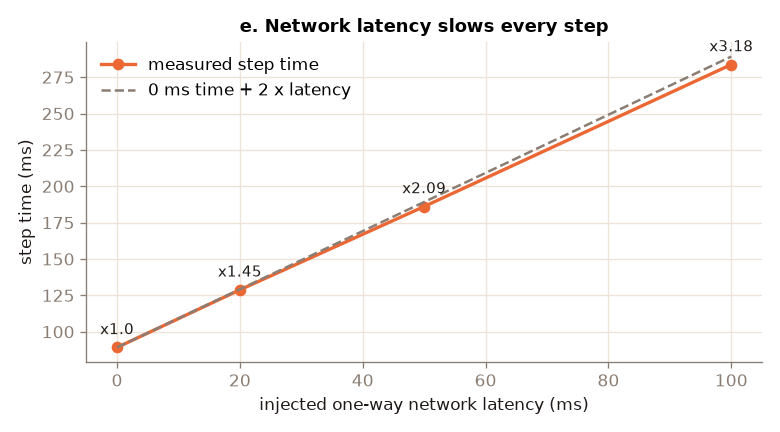

Values plotted in this chart, from the file beside it:
one_way_latency_ms, avg_step_ms, steps_per_s, slowdown_vs_0ms, expected_extra_ms(2 hops)
0, 89.2, 11.22, 1.0, 0
20, 128.8, 7.76, 1.45, 40
50, 186.1, 5.37, 2.09, 100
100, 283.7, 3.52, 3.18, 200
